Run: headless pygame with SDL's dummy video driver; simulated clock (each Clock.tick advances the game by its frame time, no real sleeping); random seed 0; keys injected as events and as key.get_pressed() state; no mouse input.
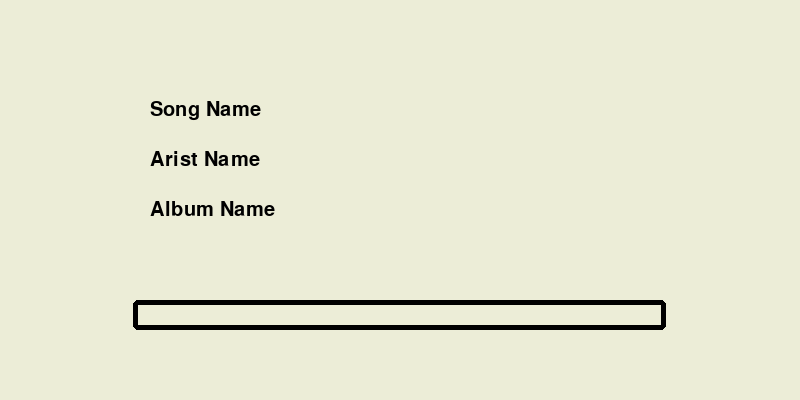
Frame 1 of 4 · flips 1–60 · no input
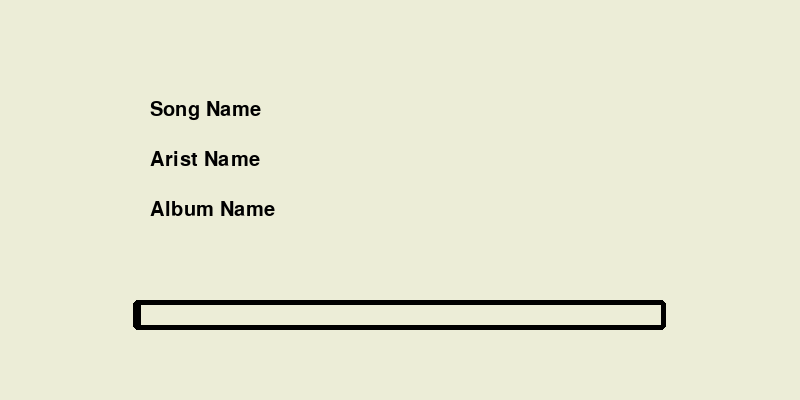
Frame 2 of 4 · flips 61–180 · tapped SPACE, RETURN · held RIGHT (→), D
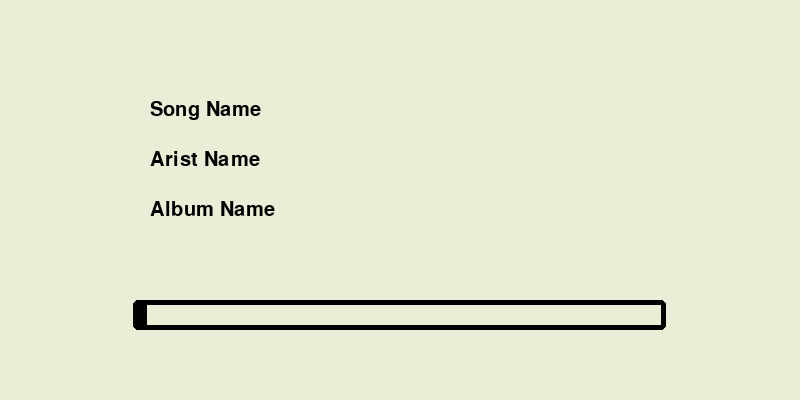
Frame 3 of 4 · flips 181–300 · held DOWN (↓), S
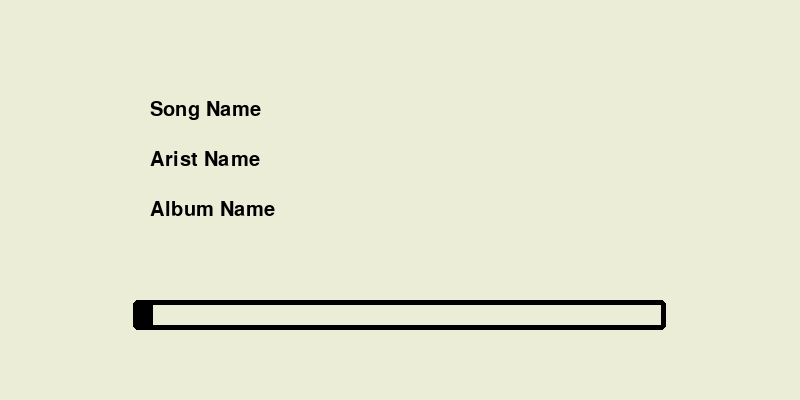
Frame 4 of 4 · flips 301–420 · held LEFT (←), A, UP (↑), W

The pygame program that drew these frames:


import pygame

pygame.init()

#Background Coordinates
X_Start = 0
Y_Start = 0
Screen_Width = 800
Screen_Height = 400

#Song Name Coordinates
X_Song = 150
Y_Song = 100

#Artist Name Coordinates
X_Artist = X_Song
Y_Artist = Y_Song + 50

#Album Name Coordinates
X_Album = X_Song
Y_Album = Y_Artist + 50

#TimeBar Outline Coordinates and Dimensions
X_TimeBar = Screen_Width//6
Y_TimeBar = Screen_Height*3/4
TimeBar_Width = Screen_Width*4/6
TimeBar_Height = 30

#Song_Length
Song_Length = 180

#Border Width
Border_Width = 5

#TimeBar Loading Coordinates and Dimensions
X_Loading = X_TimeBar + Border_Width
Y_Loading = Y_TimeBar
Loading_Width = 0 
Loading_Height = TimeBar_Height


#Creating Pygame  Objects
Screen = pygame.display.set_mode((Screen_Width, Screen_Height))

Background = pygame.Rect((X_Start, Y_Start, Screen_Width, Screen_Height))
TimeBar = pygame.Rect((X_TimeBar, Y_TimeBar, TimeBar_Width, TimeBar_Height))

Loading_TimeBar = pygame.Rect((X_Loading, Y_Loading, Loading_Width, Loading_Height))

#Text Creation
text_font = pygame.font.SysFont("akzidenz-garotesk", 30)
text_col = (0,0,0)

def draw_text(text, font, text_col, x, y):
    img = font.render(text, True, text_col)
    Screen.blit(img, (x,y))

#Clock Creation 
clock=pygame.time.Clock()
FPS = 60
count = 0
Time = 0

run = True
while run:

    #Setting FPS to 60 and Adding 1 Count Every Frame 
    clock.tick(FPS)
    count += 1

    #Initlization Key Pressing
    key = pygame.key.get_pressed()

    #Drawing Pygame Objects
    pygame.draw.rect(Screen, (236,237,215), Background)
    pygame.draw.rect(Screen, (0,0,0), TimeBar, 5, border_radius = 5)

    pygame.draw.rect(Screen, (0,0,0), Loading_TimeBar, border_radius = 5)


    #Loading Part
    if count%1 == 0:
        Time += .05/3
        Percentage_TimeBar_Convert = (Time/Song_Length) * TimeBar_Width - Border_Width
        Loading_TimeBar = pygame.Rect((X_Loading, Y_Loading, Percentage_TimeBar_Convert, Loading_Height))

    if Time > Song_Length:
        Percentage_TimeBar_Convert = TimeBar_Width
        Loading_TimeBar = pygame.Rect((X_Loading, Y_Loading, Percentage_TimeBar_Convert, Loading_Height))


        
    

    #Drawing Texts
    draw_text("Song Name", text_font, text_col, X_Song, Y_Song)

    draw_text("Arist Name", text_font, text_col, X_Artist, Y_Artist)

    draw_text("Album Name", text_font, text_col, X_Album, Y_Album)



    #Exit Statements
    for event in pygame.event.get():
        if event.type == pygame.QUIT:
            run = False
        
        if key[pygame.K_ESCAPE] == True:
            run = False

    #Refreshing Screen
    pygame.display.update()

pygame.quit()
